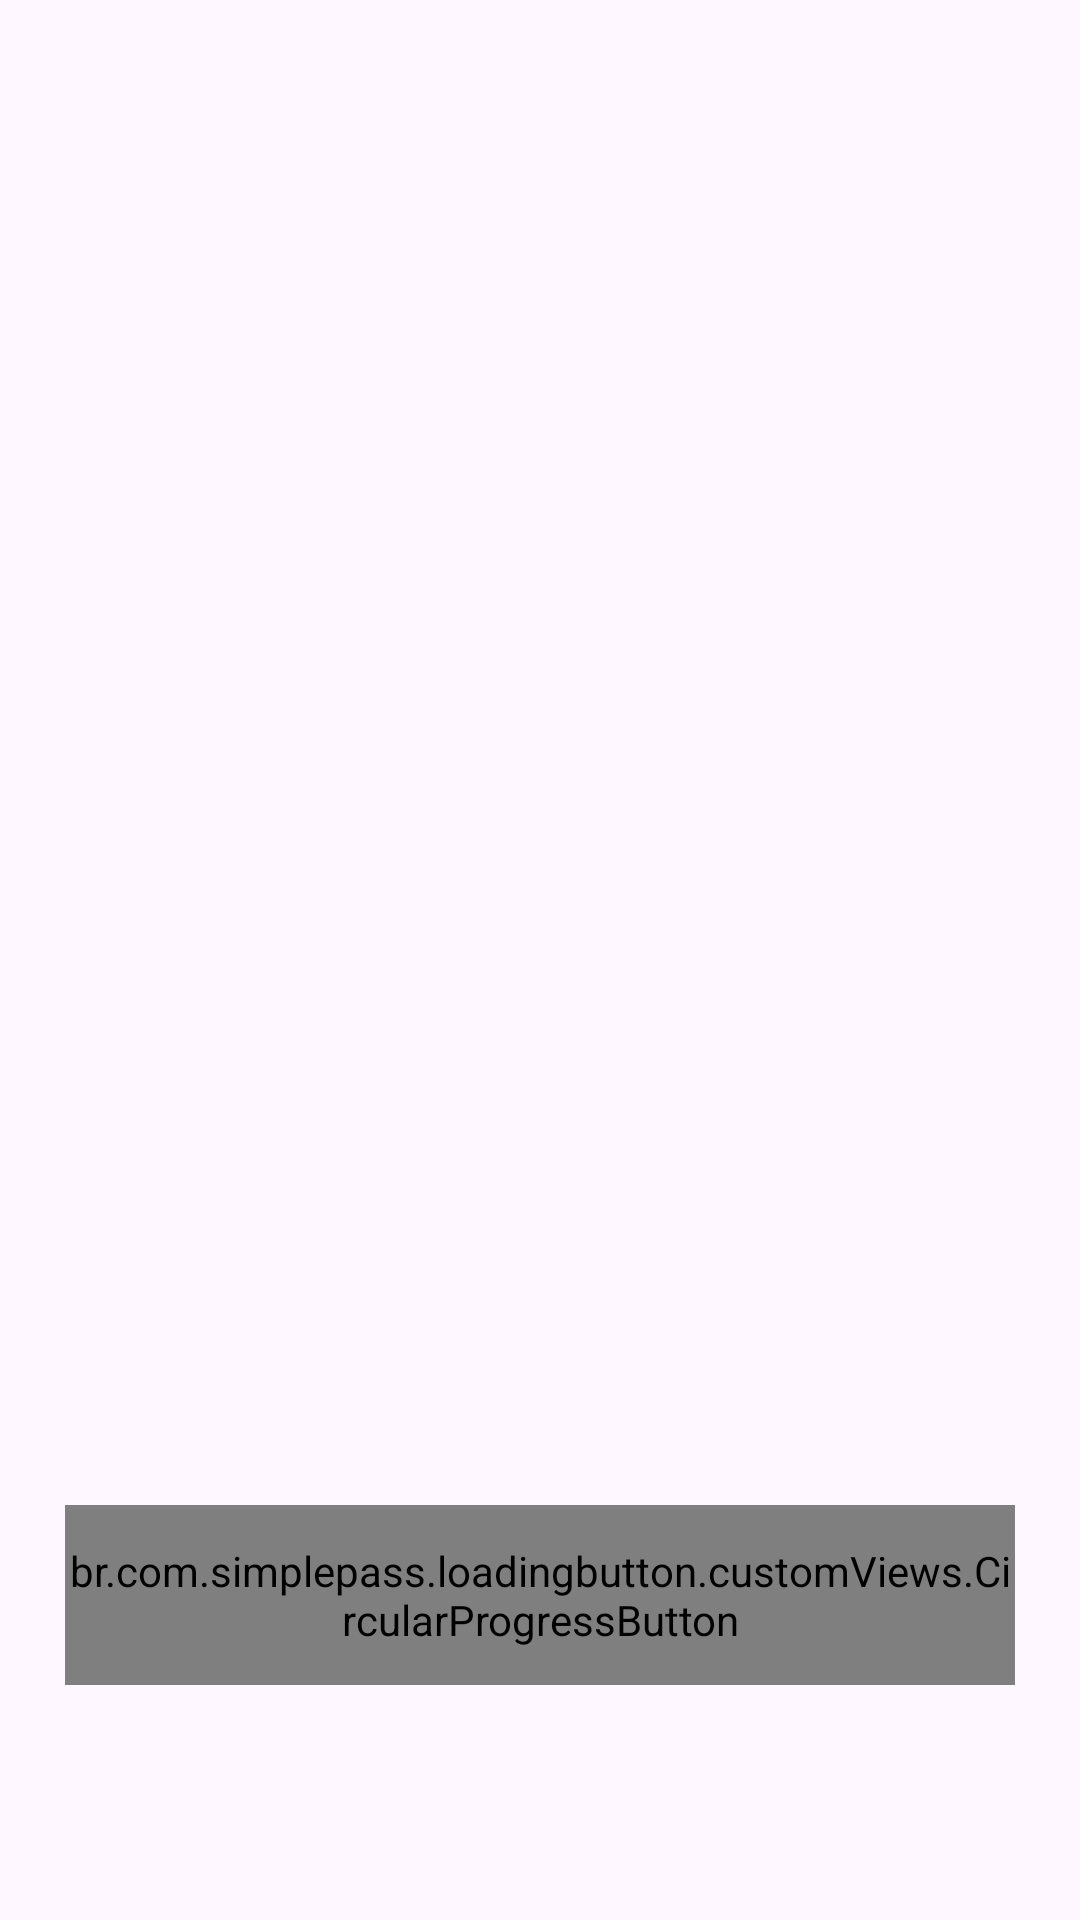

Write the Android layout XML for this screen, with the resource values it uses.
<!-- AndroidManifest.xml: application theme Theme.Foodgasm -->
<!-- res/layout/fragment_food_details.xml -->
<?xml version="1.0" encoding="utf-8"?>
<androidx.constraintlayout.widget.ConstraintLayout xmlns:android="http://schemas.android.com/apk/res/android"
    xmlns:app="http://schemas.android.com/apk/res-auto"
    xmlns:tools="http://schemas.android.com/tools"
    android:layout_width="match_parent"
    android:layout_height="match_parent">


    <com.google.android.material.imageview.ShapeableImageView
        android:id="@+id/iv_food"
        android:layout_width="match_parent"
        android:layout_height="160dp"
        android:layout_marginHorizontal="64dp"
        android:layout_marginTop="92dp"
        android:scaleType="centerCrop"
        app:shapeAppearanceOverlay="@style/RoundedCornerShapeAppearance"
        app:layout_constraintEnd_toEndOf="parent"
        app:layout_constraintHorizontal_bias="0.498"
        app:layout_constraintStart_toStartOf="parent"
        app:layout_constraintTop_toTopOf="parent"
        tools:src="@tools:sample/avatars" />

    <TextView
        android:id="@+id/tv_food_name"
        android:layout_width="match_parent"
        android:layout_height="wrap_content"
        android:layout_marginHorizontal="36dp"
        android:layout_marginTop="36dp"
        android:gravity="center"
        android:textSize="25sp"
        app:layout_constraintEnd_toEndOf="@id/iv_food"
        app:layout_constraintStart_toStartOf="@id/iv_food"
        app:layout_constraintTop_toBottomOf="@id/iv_food"
        tools:text="Sample food name" />

    <androidx.constraintlayout.widget.Guideline
        android:id="@+id/guideline5"
        android:layout_width="wrap_content"
        android:layout_height="wrap_content"
        android:orientation="horizontal"
        app:layout_constraintGuide_percent="0.74" />

    <androidx.constraintlayout.widget.Guideline
        android:id="@+id/guideline"
        android:layout_width="wrap_content"
        android:layout_height="wrap_content"
        android:orientation="vertical"
        app:layout_constraintGuide_percent="0.06" />

    <androidx.constraintlayout.widget.Guideline
        android:id="@+id/guideline2"
        android:layout_width="wrap_content"
        android:layout_height="wrap_content"
        android:orientation="vertical"
        app:layout_constraintGuide_percent="0.94" />

    <TextView
        android:id="@+id/tv_food_desc"
        android:layout_width="0dp"
        android:layout_height="216dp"
        android:layout_marginTop="16dp"
        android:textAlignment="center"
        android:textSize="20sp"
        app:layout_constraintEnd_toEndOf="@id/tv_food_name"
        app:layout_constraintStart_toStartOf="@id/tv_food_name"
        app:layout_constraintTop_toBottomOf="@id/tv_food_name"
        tools:text="Sample food description" />


    <br.com.simplepass.loadingbutton.customViews.CircularProgressButton
        android:id="@+id/btn_add_to_cart"
        style="@style/blueButtonStyle"
        android:layout_width="0dp"
        android:layout_height="@dimen/buttonh"
        android:layout_marginTop="28dp"
        android:text="Add to cart"
        app:layout_constraintEnd_toEndOf="@id/guideline2"
        app:layout_constraintStart_toStartOf="@id/guideline"
        app:layout_constraintTop_toBottomOf="@+id/guideline5"
        app:spinning_bar_color="@color/white" />
</androidx.constraintlayout.widget.ConstraintLayout>
<!-- resources referenced by this layout -->
<resources>
  <color name="white">#FFFFFFFF</color>
  <dimen name="buttonh">60dp</dimen>
  <style name="RoundedCornerShapeAppearance">
          <item name="cornerFamily">rounded</item>
          <item name="cornerSize">8dp</item>
      </style>
  <style name="blueButtonStyle">
          <item name="android:background">@drawable/blue_background</item>
          <item name="android:fontFamily">@font/poppins_thin</item>
          <item name="android:textColor">@color/white</item>
          <item name="android:textSize">@dimen/h2TextSize</item>
          <item name="android:textAllCaps">false</item>
      </style>
  <style name="Theme.Foodgasm" parent="Base.Theme.Foodgasm" />
  <dimen name="h2TextSize">17sp</dimen>
  <style name="Base.Theme.Foodgasm" parent="Theme.Material3.Light.NoActionBar">
          
          
      </style>
</resources>
